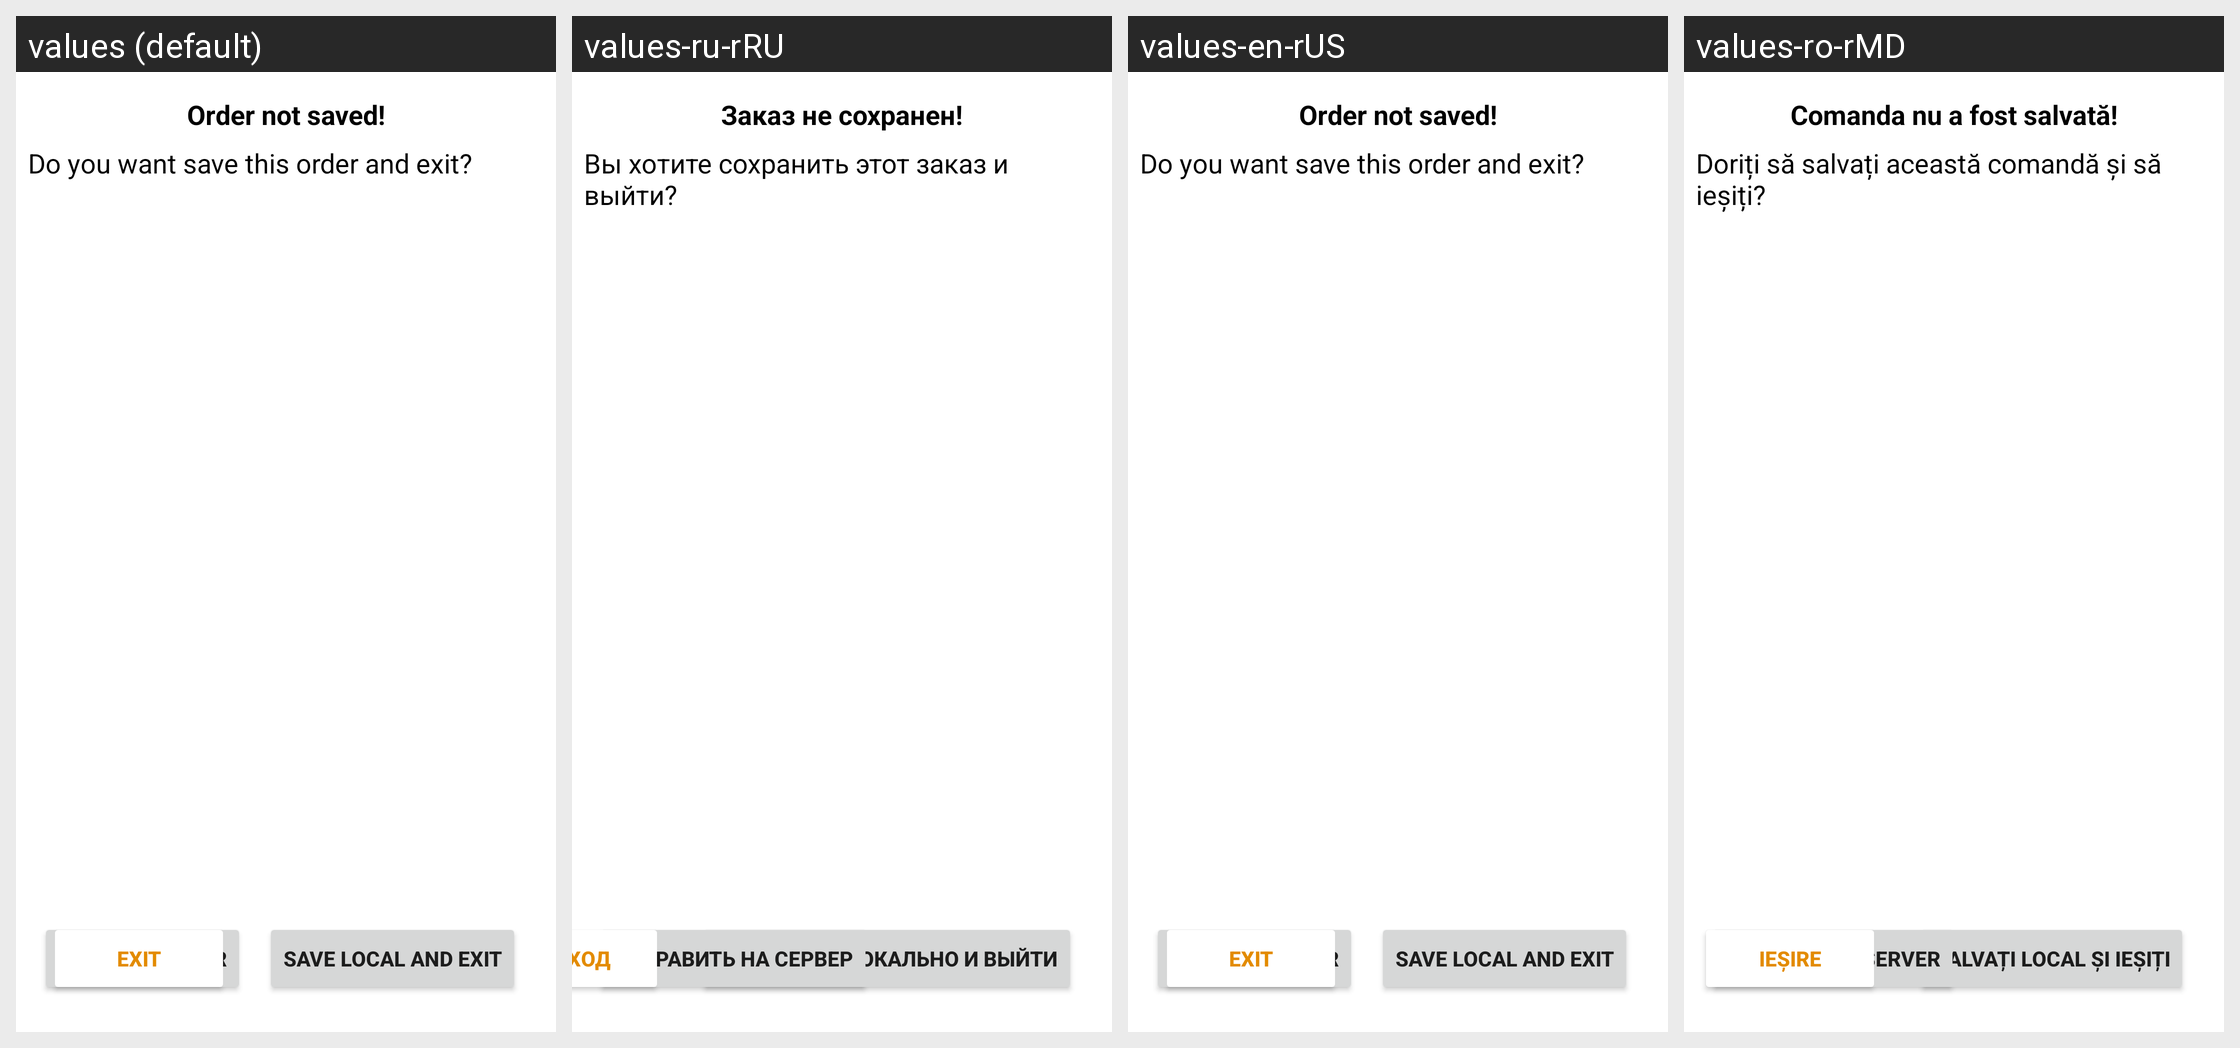

The same Android screen rendered under several of its app's locales, left to right. List the strings drawn on it with the default value and each locale's translation.
Android screen res/layout/dialog_exit_from_assortment.xml rendered under 4 locales, left to right: values (default), values-ru-rRU, values-en-rUS, values-ro-rMD. Device: Nexus 5 (rendered at 1080×1920; each locale shown at half size, 540×960, under a caption strip naming it); theme Theme.EAgent.
Strings drawn on this screen, with the default value and each locale's value (text and hints the layout hard-codes, and strings that could not be matched under every locale, appear in the picture but are not listed):

save_local_and_exit_dialog_exit
  values: Save local and exit
  values-ru-rRU: Сохранить локально и выйти
  values-en-rUS: Save local and exit
  values-ro-rMD: Salvați local și ieșiți

send_to_server_dialog_exit
  values: Send to server
  values-ru-rRU: Отправить на сервер
  values-en-rUS: Send to server
  values-ro-rMD: Trimiteți la server

exit_button
  values: Exit
  values-ru-rRU: Выход
  values-en-rUS: Exit
  values-ro-rMD: Ieșire

order_not_saved_dialog_exit
  values: Order not saved!
  values-ru-rRU: Заказ не сохранен!
  values-en-rUS: Order not saved!
  values-ro-rMD: Comanda nu a fost salvată!

do_you_want_save_this_order_and_exit_dialog_exit
  values: Do you want save this order and exit?
  values-ru-rRU: Вы хотите сохранить этот заказ и выйти?
  values-en-rUS: Do you want save this order and exit?
  values-ro-rMD: Doriți să salvați această comandă și să ieșiți?
